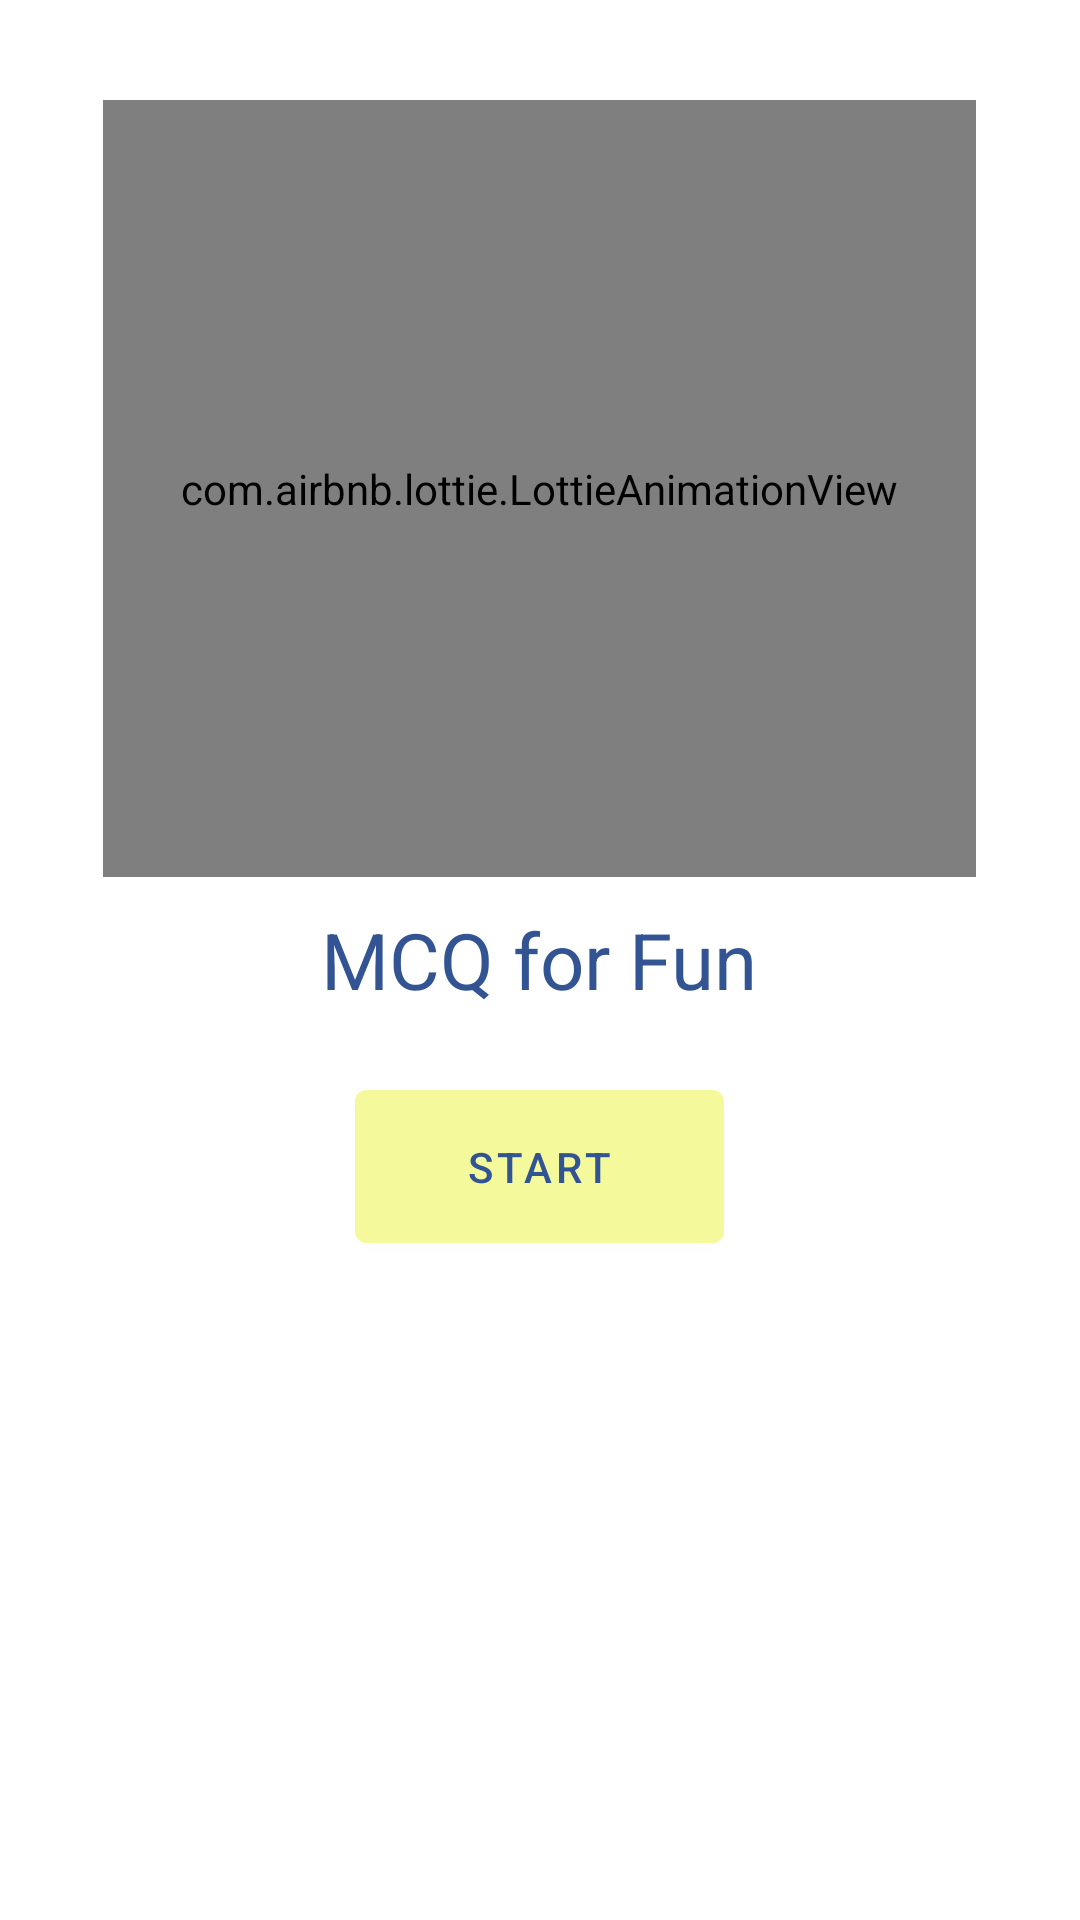

Layout XML and referenced resources for this Android screen:
<!-- AndroidManifest.xml: application theme AppTheme -->
<!-- res/layout/activity_main.xml -->
<?xml version="1.0" encoding="utf-8"?>
<RelativeLayout xmlns:android="http://schemas.android.com/apk/res/android"
    xmlns:tools="http://schemas.android.com/tools"
    android:layout_width="match_parent"
    android:layout_height="match_parent"
    xmlns:app="http://schemas.android.com/apk/res-auto"
    android:padding="16dp"
    android:background="@color/white"
    tools:context=".view.activity.MainActivity">

    <com.airbnb.lottie.LottieAnimationView
        android:id="@+id/animation_view"
        android:layout_width="291dp"
        android:layout_height="259dp"
        android:layout_above="@+id/title"
        android:layout_centerInParent="true"
        android:layout_marginBottom="10dp"
        app:lottie_autoPlay="true"
        app:lottie_fileName="book1.json"
        app:lottie_loop="true" />

    <TextView
        android:id="@+id/title"
        android:layout_width="wrap_content"
        android:layout_height="wrap_content"
        android:text="MCQ for Fun"
        android:textColor="@color/blue"
        android:layout_centerHorizontal="true"
        android:layout_centerVertical="true"
        android:textSize="26sp"
        />


    <com.google.android.material.button.MaterialButton
        android:id="@+id/first_button"
        android:layout_width="123dp"
        android:layout_height="63dp"
        android:layout_below="@+id/title"
        android:layout_centerHorizontal="true"
        android:layout_marginTop="20dp"
        android:text="Start"
        android:textColor="@color/blue"
        android:backgroundTint="@color/yellowish"
        android:transitionName="shared_container"
        />

    <FrameLayout
        android:id="@+id/bannerContainer"
        android:layout_width="wrap_content"
        android:layout_height="wrap_content"
        android:layout_centerHorizontal="true"
        android:layout_alignParentBottom="true"
        />

</RelativeLayout>
<!-- resources referenced by this layout -->
<resources>
  <color name="blue">#325493</color>
  <color name="white">#ffffff</color>
  <color name="yellowish">#f4fa9c</color>
  <style name="AppTheme" parent="Theme.MaterialComponents.Light.NoActionBar">
          
          <item name="colorPrimary">@color/colorPrimary</item>
          <item name="colorPrimaryDark">@color/colorPrimaryDark</item>
          <item name="colorAccent">@color/colorAccent</item>
      </style>
  <color name="colorPrimary">#6200EE</color>
  <color name="colorPrimaryDark">#3700B3</color>
  <color name="colorAccent">#03DAC5</color>
</resources>
